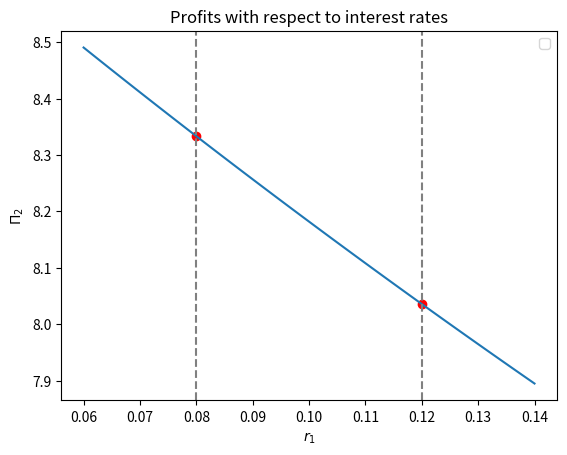

This chart was generated by the following Python code: (Note: this script raises an exception after producing the figure.)
import numpy as np
import matplotlib.pyplot as plt

#CONSTANTES
beta = 0.96
rstar = 0.08
p = 0.02
Y = 20

# FONCTIONS SIMPLES
def I1(r1):
    return 9 * 1/(1+r1)**2
def Pi(r1, I1):
    return 6 * np.sqrt(I1) - (1+r1) * I1
def Wh(r1, I1, G):
    return Y - G[0] + (Pi(r1, I1) - G[1]) / (1 + r1)
def B1(r1, G):
    f = 1 / (1 + beta)
    I = I1(r1)
    C1 = f * Wh(r1, I, G)
    return Y - G[0] - C1 - I

#QUESTION 1
G = [1, 7]
Bstar = B1(rstar, G)
Bp = B1(rstar+p, G)
print(Bstar)
print(Bp)
print(I1(rstar))



#QUESTION 2
G = [2, 7]
B = B1(rstar, G)
print(B)
B = B1(rstar + p, G)
print(B)
print(I1(rstar))

#QUESTION 3
G = [4, 7]
B = B1(rstar, G)
print(B)
B = B1(rstar + p, G)
print(B)
print(I1(rstar + p))

#QUESTION 4
G = [4, 7]
p = 0.04
Bstar = B1(rstar, G)
print(Bstar)
Bp = B1(rstar + p, G)
print(Bp)

print(Pi(rstar, I1(rstar)))
print(Pi(rstar + p, I1(rstar + p)))

def P(r):
    return Pi(r, I1(r))

P(0.01)

R = np.linspace(0.06, 0.14, 100)
Y = P(R)
rates = [rstar, rstar + p]
profits = P(np.array(rates))

plt.figure()
plt.plot(R, Y)
plt.scatter(rates, profits, color='red')
plt.title('Profits with respect to interest rates')
plt.xlabel(f'$r_1$')
plt.ylabel(f'$\Pi_2$')
plt.legend()
plt.axvline(x=0.08, color='gray', linestyle='--')
plt.axvline(x=0.12, color='gray', linestyle='--')
plt.grid(False)
plt.savefig('media/profits_wrt_interest_rates.png')

plt.savefig('media/profits_wrt_interest_rates.png')

